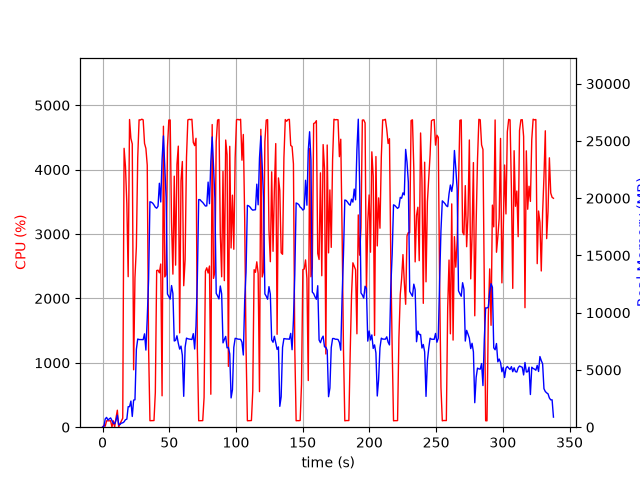

Source data for this figure (header and first rows):
elapsed_time, nproc, cpu, mem_real, mem_virtual
3.528594970703125e-05, 1, 0.0, 7.535, 3185
1.006, 2, 28.8, 63.64, 174.8
2.014, 4, 15.9, 723.7, 2398
3.022, 6, 99.2, 856.1, 3365
4.03, 3, 100.1, 621.9, 2013
5.039, 3, 99.3, 726.7, 2109
6.046, 3, 100.1, 810, 2221
7.054, 5, 3.0, 575, 2464
8.063, 3, 99.2, 354.8, 1637
9.07, 3, 3.0, 295.6, 1599
10.08, 4, 142.4, 603.7, 2259
11.09, 7, 264.3, 1053, 3495
12.1, 3, 2.0, 209.7, 1477
13.12, 1, 56.2, 246.7, 1255
14.13, 1, 99.9, 360.0, 1383
15.14, 1, 139.6, 380.1, 5423
16.15, 1, 4331, 470.9, 5423
17.17, 1, 4050, 656, 5467
18.2, 1, 3472, 699.4, 6135
19.21, 1, 2338, 1792, 7415
20.23, 1, 4779, 1792, 7415
21.25, 1, 4485, 2282, 7415
22.27, 1, 4399, 938.5, 7415
23.29, 1, 891.8, 2367, 9475
24.3, 1, 2323, 2392, 9531
25.35, 1, 2801, 6805, 16455
26.37, 1, 4184, 7700, 16455
27.39, 1, 4774, 7656, 16455
28.41, 1, 4771, 7652, 16455
29.43, 1, 4784, 7648, 16455
30.45, 1, 4773, 7648, 16455
31.47, 1, 4407, 8155, 16455
32.49, 1, 4329, 6735, 16455
33.51, 1, 4069, 9528, 24545
34.51, 1, 1224, 12914, 34785
35.52, 1, 101.0, 19690, 34785
36.54, 1, 101.6, 19652, 34785
37.55, 1, 102.2, 19572, 34785
38.55, 1, 103.2, 19409, 34785
39.56, 1, 539.8, 19210, 34785
40.57, 1, 2433, 19125, 34785
41.58, 1, 2438, 19300, 34785
42.59, 1, 2398, 21305, 47073
43.61, 1, 2534, 19670, 47080
44.62, 1, 487.5, 23394, 47080
45.63, 1, 4674, 25438, 47098
46.64, 1, 2334, 22760, 47098
47.65, 1, 2368, 20051, 47098
48.66, 1, 4346, 11628, 47098
49.68, 1, 4770, 11419, 47098
50.7, 1, 4771, 11189, 47098
51.71, 1, 3177, 12372, 47124
52.73, 1, 2377, 11671, 47124
53.74, 1, 3899, 7528, 47124
54.75, 1, 2517, 7583, 47124
55.76, 1, 4079, 7986, 47124
56.78, 1, 4365, 7328, 47124
57.79, 1, 1465, 6822, 47124
58.8, 1, 3826, 7084, 47124
59.82, 1, 4126, 6281, 47124
... 274 more rows
